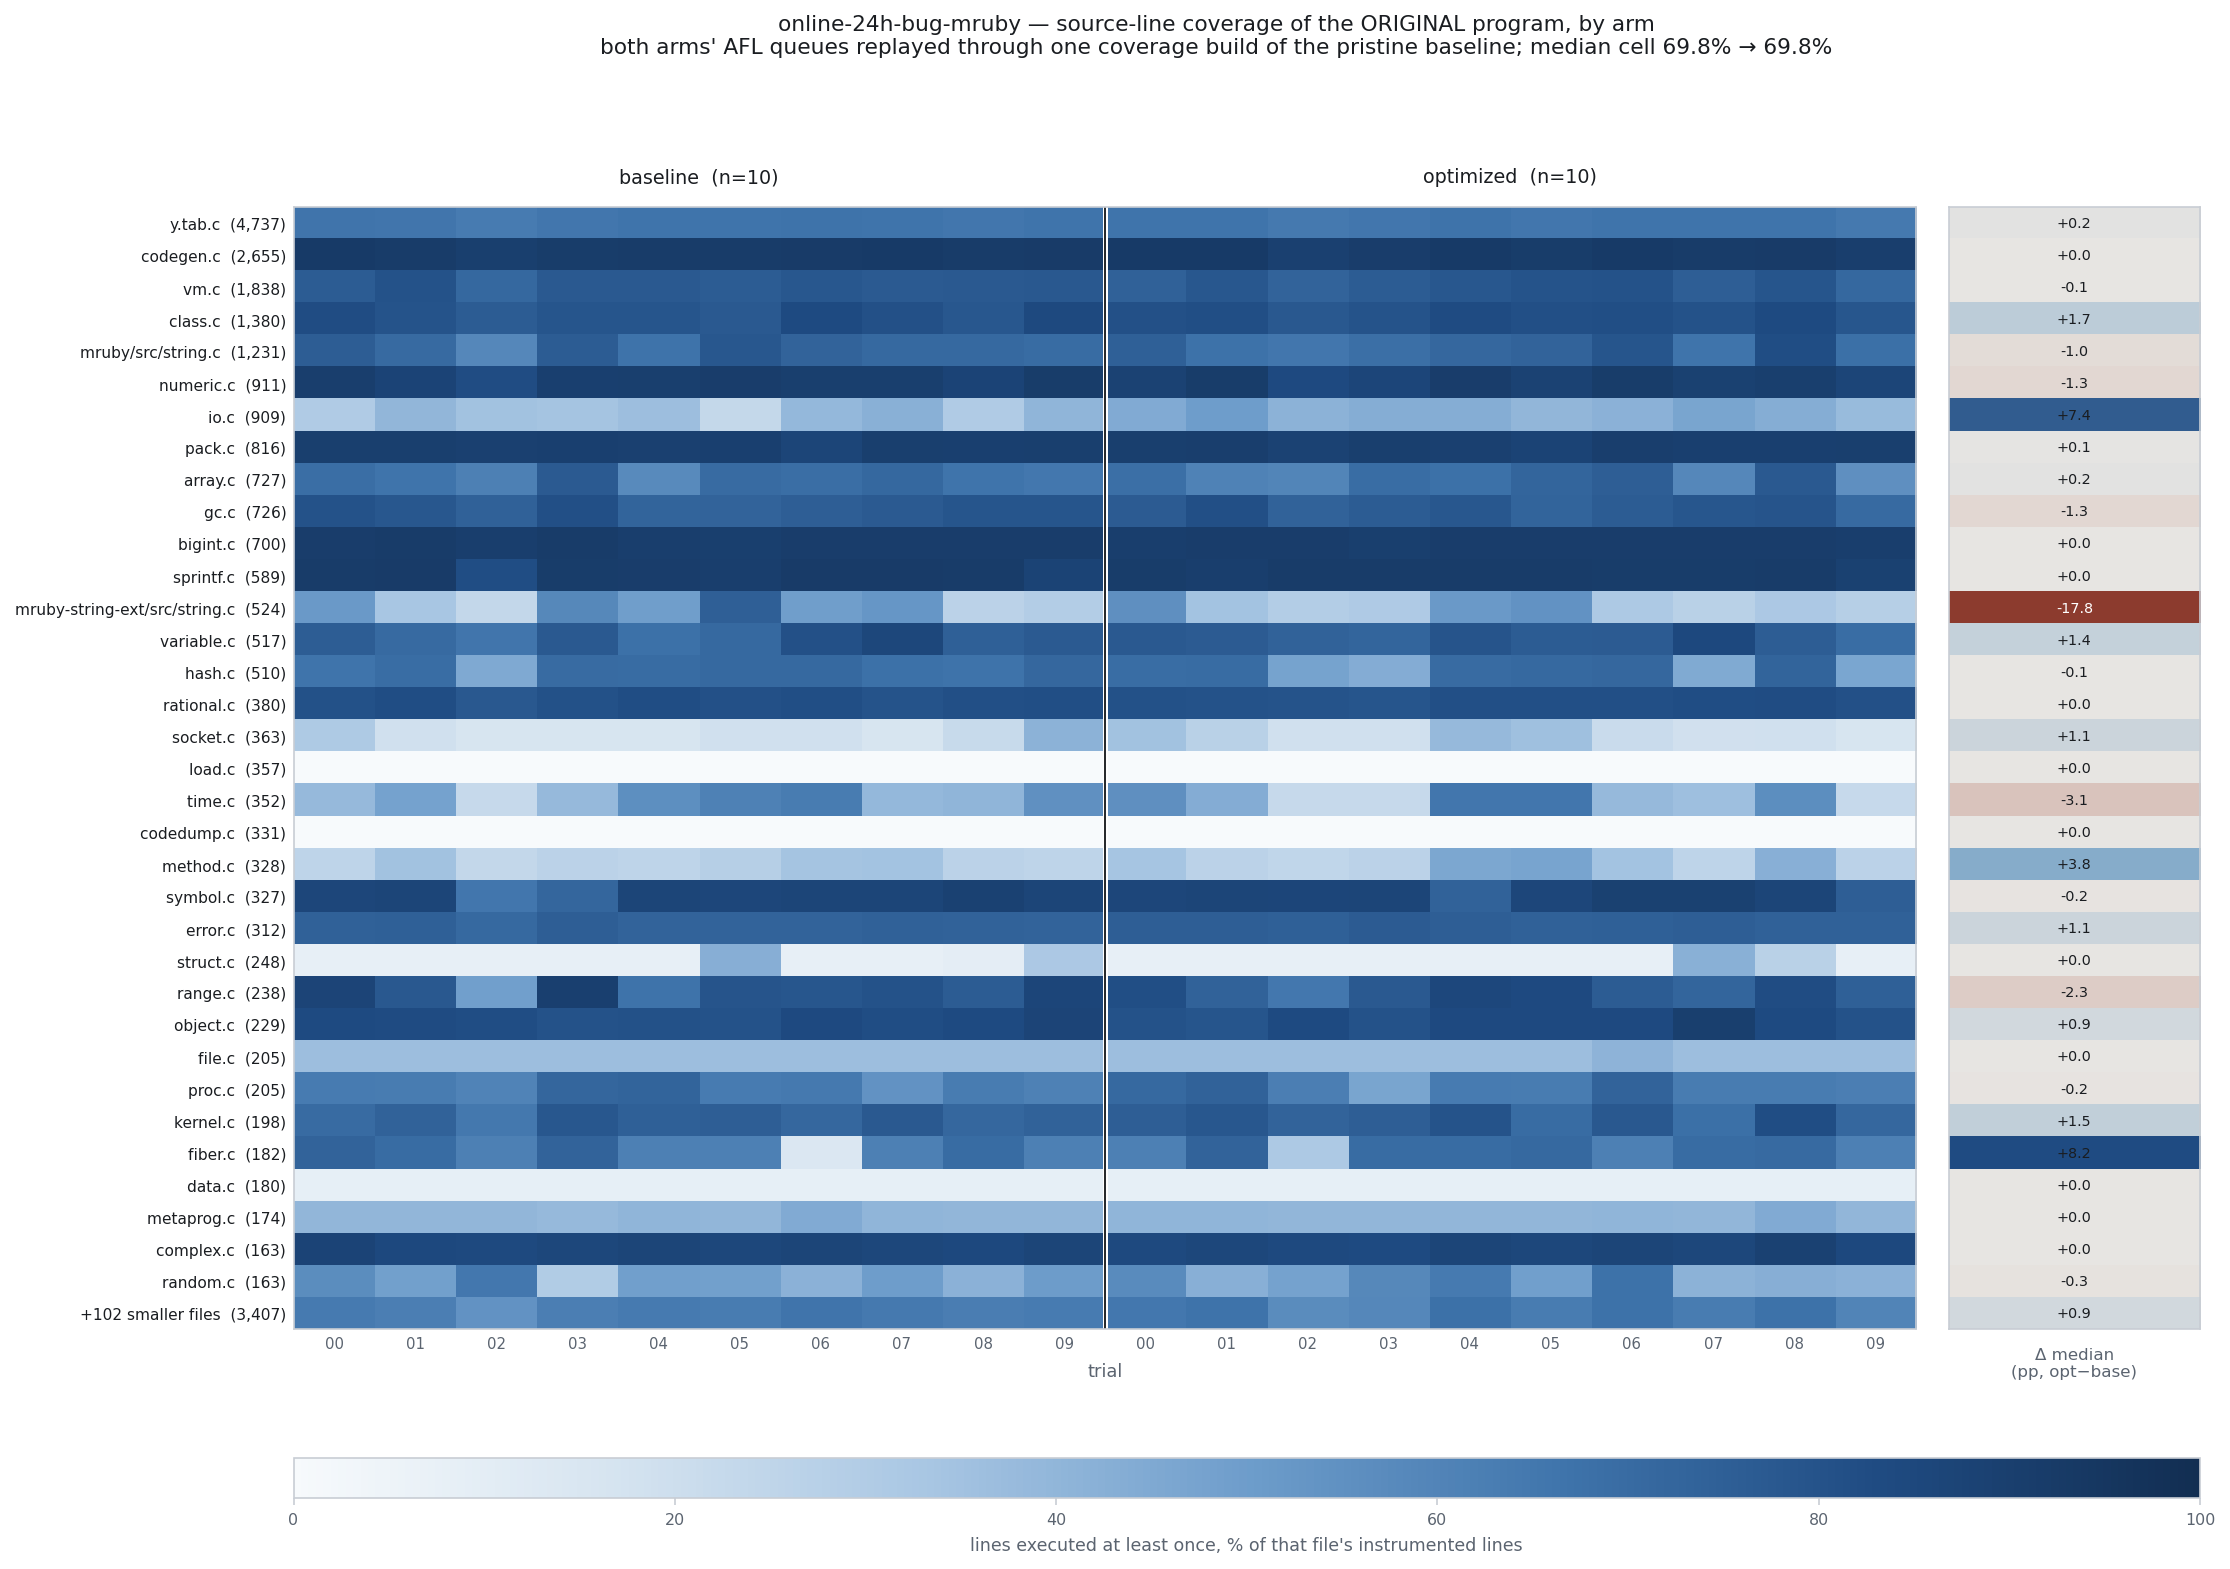

Data behind this chart, as committed beside it:
source_file, instrumented_lines, baseline_trial_00, baseline_trial_01, baseline_trial_02, baseline_trial_03, baseline_trial_04, baseline_trial_05, baseline_trial_06, baseline_trial_07, baseline_trial_08, baseline_trial_09, optimized_trial_00, optimized_trial_01, optimized_trial_02, optimized_trial_03, optimized_trial_04, optimized_trial_05, optimized_trial_06, optimized_trial_07, optimized_trial_08, optimized_trial_09, median_baseline, median_optimized
y.tab.c, 4737, 66.37, 65.78, 63.44, 65.55, 66.5, 66.71, 66.92, 66.6, 65.44, 66.77, 66.6, 66.67, 64.41, 65.38, 67, 65.48, 66.79, 66.71, 66.67, 64.45, 66.43, 66.64
codegen.c, 2655, 92.39, 91.56, 90.13, 91.3, 91.71, 91.75, 91.86, 92.39, 91.53, 91.9, 92.28, 92.5, 89.42, 90.81, 92.28, 91.19, 92.32, 91.53, 91.98, 90.58, 91.73, 91.75
vm.c, 1838, 76.06, 80.47, 71.16, 77.26, 77.04, 75.9, 78.35, 76.66, 77.2, 77.8, 74.1, 78.35, 73.39, 75.79, 78.51, 79.92, 80.14, 75.19, 79.27, 71.22, 77.12, 77.07
class.c, 1380, 82.75, 79.93, 75.87, 79.06, 79.13, 76.96, 83.33, 81.09, 78.26, 84.13, 81.01, 81.74, 77.75, 79.86, 82.97, 81.45, 81.74, 80.44, 83.41, 78.77, 79.53, 81.23
mruby/src/string.c, 1231, 75.47, 70.43, 58.9, 75.79, 67.02, 78.39, 73.27, 71, 70.84, 69.86, 74.33, 67.51, 65.47, 68.4, 71.49, 73.44, 78.96, 66.61, 82.13, 68.24, 70.92, 69.94
numeric.c, 911, 90.56, 87.27, 82.55, 89.46, 90.01, 91, 90.23, 89.9, 87.27, 91.11, 88.14, 91.11, 83.75, 86.06, 90.67, 88.25, 91.22, 89.02, 90.12, 86.39, 89.96, 88.64
io.c, 909, 30.25, 39.6, 34.98, 33.99, 36.41, 23.1, 38.72, 41.8, 30.36, 40.04, 44.22, 49.73, 41.36, 43.23, 43.12, 39.6, 41.58, 46.76, 43.12, 37.84, 35.7, 43.12
pack.c, 816, 90.07, 90.2, 89.09, 89.71, 89.34, 89.71, 86.64, 89.95, 89.46, 89.95, 90.07, 90.32, 88.11, 90.2, 89.22, 87.5, 90.44, 89.46, 89.58, 90.07, 89.71, 89.83
array.c, 727, 68.91, 66.71, 61.35, 76.89, 57.77, 70.29, 69.05, 71.25, 66.44, 65.2, 68.36, 60.94, 59.7, 69.33, 67.67, 72.35, 75.1, 58.87, 77.17, 55.16, 67.81, 68.02
gc.c, 726, 80.3, 78.51, 73.83, 81.27, 73, 73.28, 75.07, 76.72, 79.06, 78.93, 76.45, 81.41, 73.69, 76.17, 78.51, 72.86, 76.17, 78.79, 79.48, 70.52, 77.62, 76.31
bigint.c, 700, 91, 91.43, 90.29, 91.43, 90.29, 90.14, 90.71, 90.86, 90.86, 90.86, 90.57, 90.86, 90.86, 90.14, 90.86, 91, 90.86, 91, 91, 90.29, 90.86, 90.86
sprintf.c, 589, 91.68, 91.85, 82.34, 91.34, 90.66, 90.32, 92.02, 91.85, 91.51, 87.78, 91.34, 90.49, 91.51, 91.51, 91.51, 91.51, 91.17, 91.17, 91.68, 88.8, 91.43, 91.43
mruby-string-ext/src/string.c, 524, 51.53, 33.59, 23.47, 58.4, 49.43, 74.81, 49.24, 52.67, 26.34, 29.2, 55.34, 34.73, 29.01, 30.73, 51.34, 54.2, 31.3, 27.29, 31.68, 28.43, 49.33, 31.49
variable.c, 517, 75.44, 70.6, 65.76, 76.98, 67.7, 70.79, 81.04, 85.49, 74.28, 76.6, 76.98, 76.4, 73.69, 72.53, 79.5, 76.02, 76.4, 84.53, 75.63, 69.44, 74.86, 76.21
hash.c, 510, 66.47, 69.41, 45.29, 70.2, 69.8, 70.98, 70.78, 67.84, 67.06, 71.77, 69.41, 69.61, 47.45, 43.53, 70.2, 70.78, 71.77, 44.71, 72.75, 46.27, 69.61, 69.51
rational.c, 380, 80.53, 82.11, 77.37, 80.79, 82.37, 81.05, 81.84, 80, 81.58, 81.84, 80.79, 80.26, 79.74, 78.95, 81.58, 81.58, 81.58, 82.37, 82.63, 81.05, 81.32, 81.32
socket.c, 363, 31.13, 19.01, 15.98, 15.98, 15.98, 19.01, 19.01, 15.98, 22.04, 41.32, 34.99, 27.27, 19.01, 19.01, 38.29, 35.81, 21.21, 18.73, 19.01, 15.98, 19.01, 20.11
load.c, 357, 0.280, 0.280, 0.280, 0.280, 0.280, 0.280, 0.280, 0.280, 0.280, 0.280, 0.280, 0.280, 0.280, 0.280, 0.280, 0.280, 0.280, 0.280, 0.280, 0.280, 0.280, 0.280
time.c, 352, 38.64, 48.01, 22.44, 38.64, 55.68, 61.08, 63.07, 38.92, 40.06, 54.83, 55.4, 43.47, 22.44, 22.44, 65.34, 65.34, 38.35, 36.08, 55.97, 22.44, 44.03, 40.91
codedump.c, 331, 0.000, 0.000, 0.000, 0.000, 0.000, 0.000, 0.000, 0.000, 0.000, 0.000, 0.000, 0.000, 0.000, 0.000, 0.000, 0.000, 0.000, 0.000, 0.000, 0.000, 0.000, 0.000
method.c, 328, 25, 35.06, 23.48, 26.52, 25, 28.35, 34.15, 34.76, 26.22, 25, 33.84, 26.22, 24.39, 26.22, 45.73, 47.26, 34.76, 25, 42.38, 26.52, 26.37, 30.18
symbol.c, 327, 85.63, 86.54, 65.44, 72.17, 86.54, 85.63, 86.54, 86.54, 88.38, 86.54, 85.93, 86.54, 86.24, 86.54, 73.7, 85.63, 88.99, 88.99, 86.54, 75.23, 86.54, 86.39
error.c, 312, 74.04, 74.36, 70.83, 75, 73.08, 73.4, 73.4, 74.04, 73.72, 73.4, 75, 75, 74.36, 76.28, 75, 74.04, 74.36, 75, 74.04, 74.04, 73.56, 74.68
struct.c, 248, 8.065, 8.065, 8.065, 8.065, 8.065, 42.74, 8.065, 8.065, 9.677, 31.86, 8.065, 8.065, 8.065, 8.065, 8.065, 8.065, 8.065, 41.94, 27.02, 8.065, 8.065, 8.065
range.c, 238, 86.97, 77.73, 49.16, 89.5, 66.81, 79.41, 78.57, 80.25, 76.05, 86.13, 81.93, 73.53, 65.13, 77.31, 84.87, 83.61, 76.05, 72.27, 82.77, 74.37, 78.99, 76.68
object.c, 229, 83.41, 82.97, 82.1, 80.35, 80.79, 80.35, 83.84, 82.1, 83.41, 86.9, 80.35, 79.04, 83.41, 80.35, 83.84, 83.84, 83.84, 89.96, 83.41, 80.35, 82.53, 83.41
file.c, 205, 36.59, 36.59, 36.59, 36.59, 36.59, 36.59, 36.59, 36.59, 36.59, 36.59, 36.59, 36.59, 36.59, 36.59, 36.59, 36.59, 40.98, 36.59, 36.59, 36.59, 36.59, 36.59
proc.c, 205, 63.41, 62.93, 60.49, 72.19, 72.68, 63.41, 64.39, 54.15, 62.93, 60.98, 70.73, 73.66, 62.44, 46.83, 63.41, 62.93, 73.17, 62.93, 62.93, 62.44, 63.17, 62.93
kernel.c, 198, 70.2, 73.74, 64.65, 78.28, 74.24, 75.25, 71.72, 77.27, 71.72, 73.74, 75.25, 78.28, 73.23, 75.25, 79.8, 69.7, 77.78, 68.18, 82.32, 71.72, 73.74, 75.25
fiber.c, 182, 73.08, 69.78, 61.54, 73.08, 61.54, 61.54, 13.74, 61.54, 69.78, 61.54, 61.54, 73.08, 31.32, 69.78, 69.78, 70.88, 61.54, 69.78, 70.33, 61.54, 61.54, 69.78
data.c, 180, 8.333, 8.333, 8.333, 8.333, 8.333, 8.333, 8.333, 8.333, 8.333, 8.333, 8.333, 8.333, 8.333, 8.333, 8.333, 8.333, 8.333, 8.333, 8.333, 8.333, 8.333, 8.333
metaprog.c, 174, 39.66, 39.66, 39.66, 38.51, 40.23, 39.66, 44.25, 40.23, 39.66, 39.66, 40.23, 40.23, 39.66, 39.66, 39.66, 39.66, 40.23, 39.66, 44.25, 39.66, 39.66, 39.66
complex.c, 163, 87.12, 84.66, 84.05, 85.28, 86.5, 85.28, 86.5, 85.28, 84.66, 86.5, 84.05, 85.28, 84.05, 83.44, 86.5, 85.28, 86.5, 85.28, 88.34, 84.66, 85.28, 85.28
random.c, 163, 56.44, 48.47, 65.03, 30.06, 49.08, 48.47, 41.72, 49.69, 41.72, 50.31, 57.05, 42.33, 47.85, 58.28, 63.8, 49.08, 67.48, 41.1, 42.95, 41.72, 48.77, 48.47
+102 smaller files, 3407, 64.02, 62.14, 54.18, 62.14, 63.72, 63.13, 66.1, 64.31, 62.58, 63.46, 65.22, 66.86, 56.65, 58.62, 67.8, 63.1, 67.33, 63.05, 67.45, 59.82, 63.3, 64.16
